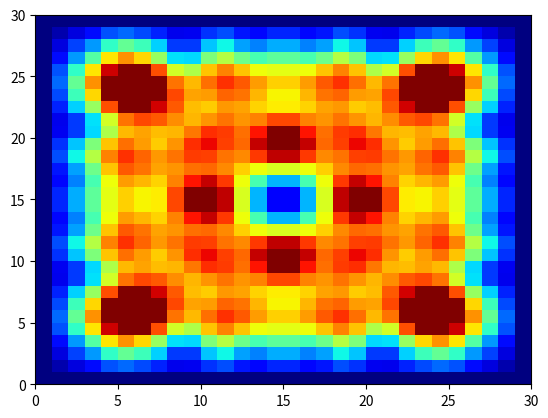

Source code (Python):
# solution to the wave equation in [0,1]x[0,1] using Euler's method

import numpy as np
import matplotlib.pyplot as plt
from matplotlib import colors

# wave velocity
c = 0.5

M = 30 # nodes in the x direction
N = 30 # nodes in the y direction

# node spacing
delta_x = 1.0/(M-1.0) 
delta_y = 1.0/(N-1.0)
delta_t = 0.02

# coefficients that appear in the udpate formula
alpha = 1.0/(delta_t**2)
beta = c**2/(delta_x**2)
gamma = c**2/(delta_y**2)

# values of nodes
nodes = np.zeros((M,N)) # at current time t
nodes_old1 = np.zeros((M,N)) # at t-delta_t
nodes_old2 = np.zeros((M,N)) # at t- 2 * delta_t

#initial conditions
def init_value(x,y):
    return 10.0 / (1.0 + (1.0 + (20.0*(x-0.5))**2 + (20.0*(y-0.5))**2)) # gaussian
def init_velocity(x,y):
    return 1.0
def coords(i,j,k):
    return i * delta_x, j * delta_y, k * delta_t

# set initial conditions
for i in range(M):
    for j in range(N):
        x,y,t=coords(i,j,0)
        nodes_old2[i,j] = init_value(x,y)
        nodes_old1[i,j] = init_value(x,y) + init_velocity(x,y) * delta_t

max_frames = 150 # number of frames to rendered
frame = 0
render_freq = 1
save_images = False

boundary_conditions = { "left": ("dirichlet", 0.0), "right": ("dirichlet", 0.0), "top": ("dirichlet", 0.0), "bottom": ("dirichlet", 0.0) }

def get_node_type(i,j):
    if i == 0:
        return "left"
    elif i == M-1:
        return "right"
    elif j == 0:
        return "bottom"
    elif j == N-1:
        return "top"
    return "interior"

def interior_node_value(i,j): # calculates value of interior node using values at previous time steps
    return 2.0 * nodes_old1[i,j] - nodes_old2[i,j] + beta/alpha * nodes_old1[i+1,j] - 2 * beta/alpha * nodes_old1[i,j] + beta/alpha * nodes_old1[i-1,j] + gamma/alpha * nodes_old1[i,j+1] - 2 * gamma/alpha * nodes_old1[i,j] + gamma/alpha * nodes_old1[i,j-1]

# setup plot
x_ticks = np.arange(0, 1, delta_x)
y_ticks = np.arange(0, 1, delta_y)
grid_x, grid_y = np.meshgrid(x_ticks, y_ticks)

color_map = plt.colormaps['jet']
color_norm = colors.Normalize(vmin=0.0, vmax=1.0)

figure, axis = plt.subplots()

# simulation main loop
while frame < max_frames:
    # calculate new node values
    for i in range(M):
        for j in range(N):
            node_type = get_node_type(i,j)
            if node_type == "interior":
                nodes[i,j] = interior_node_value(i,j)
            else:
                condition_type = boundary_conditions[node_type][0]
                condition_value = boundary_conditions[node_type][1]
                if condition_type == "dirichlet":
                    nodes[i,j] = condition_value
                elif condition_type == "neumann":
                    if node_type == "left":
                        #nodes[i,j] = interior_node_value(i+1,j) + condition_value * (-delta_x)
                        nodes[i,j] = nodes_old1[i+1,j] + condition_value * (-delta_x)
                    elif node_type == "right":
                        #nodes[i,j] = interior_node_value(i-1,j) + condition_value * delta_x
                        nodes[i,j] = nodes_old1[i-1,j] + condition_value * (delta_x)
                    elif node_type == "top":
                        #nodes[i,j] = interior_node_value(i,j-1) + condition_value * delta_y
                        nodes[i,j] = nodes_old1[i,j-1] + condition_value * (delta_y)
                    elif node_type == "bottom":
                        #nodes[i,j] = interior_node_value(i,j+1) + condition_value * (-delta_y)
                        nodes[i,j] = nodes_old1[i,j+1] + condition_value * (-delta_y)
    nodes_old2 = nodes_old1.copy()
    nodes_old1 = nodes.copy()

    # render and save image
    if (frame % render_freq == 0):
        pc = axis.pcolormesh(nodes.transpose(),norm=color_norm, cmap=color_map)
        plt.pause(0.0001)
        
        if (save_images):
            plt.savefig('frame_'+ str(frame)+'.png')

    frame += 1



